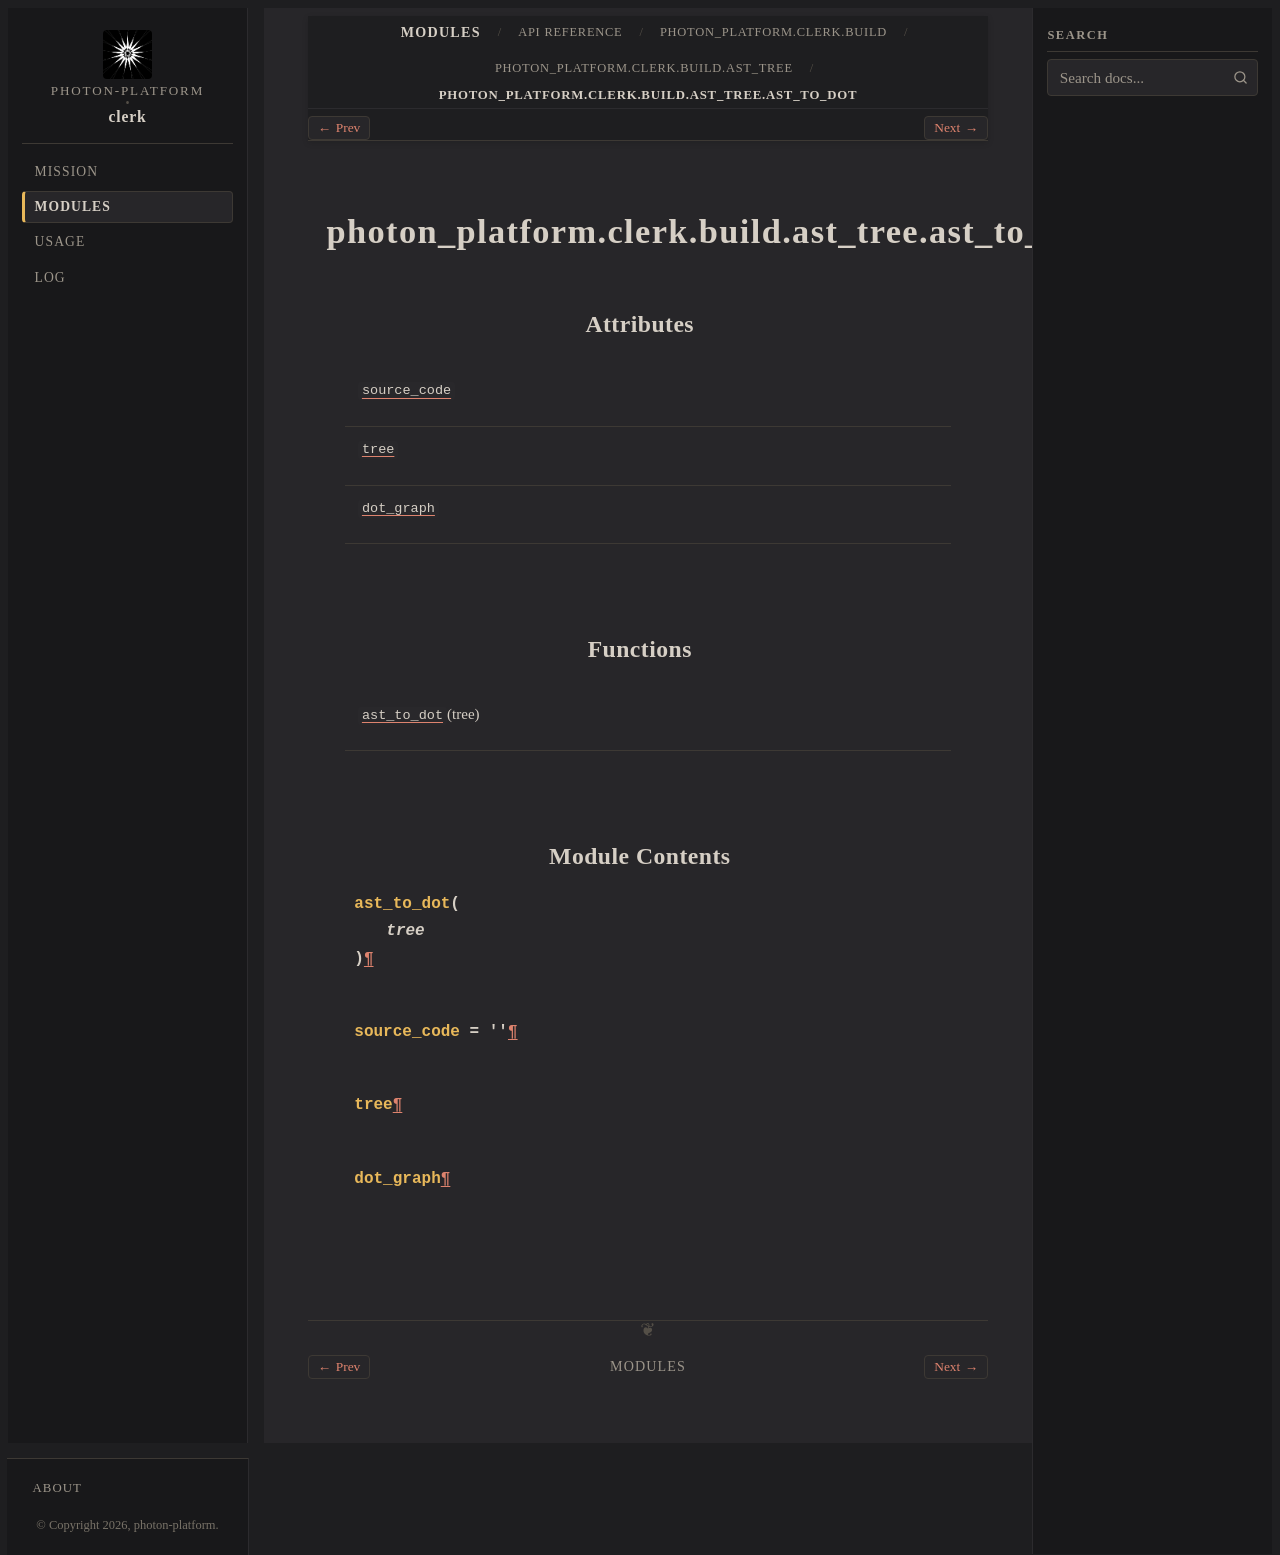

repository: photon-platform/clerk · page: modules/api/photon_platform/clerk/build/ast_tree/ast_to_dot/index.html · generator: sphinx

photon_platform.clerk.build.ast_tree.ast_to_dot
===============================================

.. py:module:: photon_platform.clerk.build.ast_tree.ast_to_dot


Attributes
----------

.. autoapisummary::

   photon_platform.clerk.build.ast_tree.ast_to_dot.source_code
   photon_platform.clerk.build.ast_tree.ast_to_dot.tree
   photon_platform.clerk.build.ast_tree.ast_to_dot.dot_graph


Functions
---------

.. autoapisummary::

   photon_platform.clerk.build.ast_tree.ast_to_dot.ast_to_dot


Module Contents
---------------

.. py:function:: ast_to_dot(tree)

.. py:data:: source_code
   :value: ''


.. py:data:: tree

.. py:data:: dot_graph
